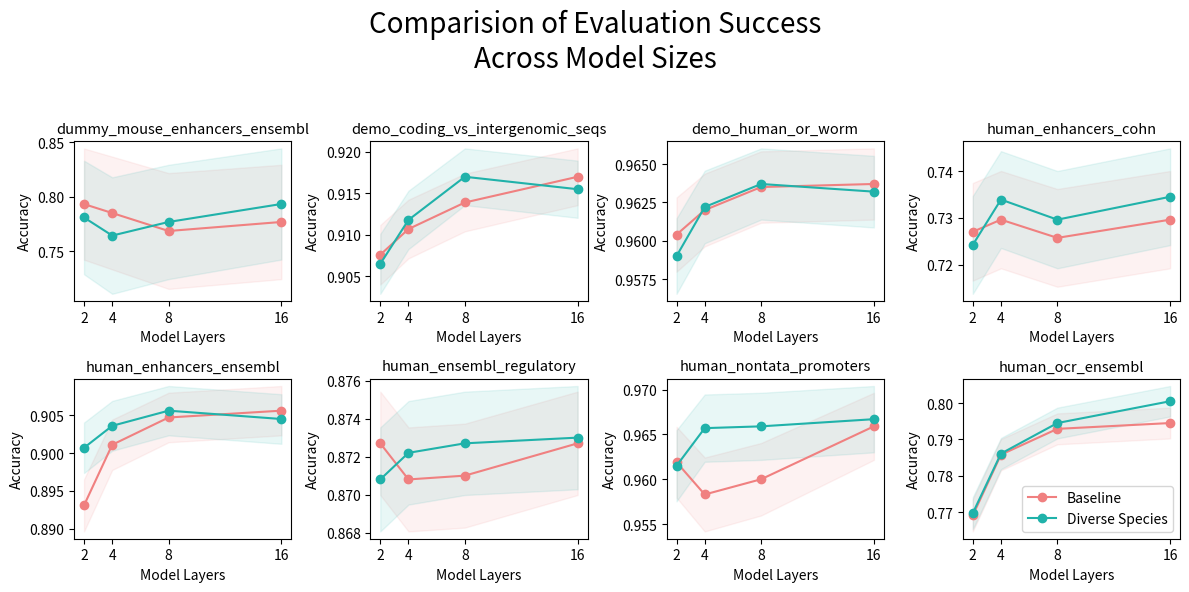

Write the Python code that produced this figure.
import matplotlib.pyplot as plt
import numpy as np

datasets = [
    "dummy_mouse_enhancers_ensembl",
    "demo_coding_vs_intergenomic_seqs",
    "demo_human_or_worm",
    "human_enhancers_cohn",
    "human_enhancers_ensembl",
    "human_ensembl_regulatory",
    "human_nontata_promoters",
    "human_ocr_ensembl"
]

x = [2, 4, 8, 16]

# testing dataset sizes
dataset_sizes = [242, 25000, 25000, 6984, 30970, 57713, 9034, 34952]

baseline_2 = [.7933, .9076, .9604, .7270, .8931, .8727, .9619, .7691]
baseline_4 = [.7851, .9107, .9620, .7296, .9011, .8708, .9583, .7858]
baseline_8 = [.7686, .9139, .9635, .7257, .9047, .8710, .9600, .7929]
baseline_16 = [.7769, .9170, .9637, .7296, .9056, .8727, .9659, .7945]
baseline = np.array([baseline_2, baseline_4, baseline_8, baseline_16])

div_spec_2 = [.7810, .9065, .9590, .7242, .9007, .8708, .9615, .7697]
div_spec_4 = [.7644, .9118, .9622, .7339, .9036, .8722, .9657, .7861]
div_spec_8 = [.7769, .9170, .9637, .7296, .9056, .8727, .9659, .7945]
div_spec_16 = [.7934, .9155, .9632, .7345, .9045, .8730, .9667, .8005]
div_spec = np.array([div_spec_2, div_spec_4, div_spec_8, div_spec_16])

fig, axes = plt.subplots(2, 4, figsize=(12, 6))
fig.suptitle("Comparision of Evaluation Success\nAcross Model Sizes", size=20)

axes = axes.flatten()

for i, ax in enumerate(axes):
    # plots the baseline with confidence intervals

    ci_baseline = []
    for acc in baseline[:, i]:
        std_err = (acc * (1 - acc) / dataset_sizes[i]) ** 0.5
        margin_of_err = 1.96 * std_err
        ci_baseline.append(margin_of_err)

    ci_div_spec = []
    for acc in div_spec[:, i]:
        std_err = (acc * (1 - acc) / dataset_sizes[i]) ** 0.5
        margin_of_err = 1.96 * std_err
        ci_div_spec.append(margin_of_err)

    print(ci_baseline)
    print(ci_div_spec)

    ax.plot(x, baseline[:, i], c="lightcoral", marker='o', label="Baseline") 
    ax.fill_between(x, (baseline[:, i]-ci_baseline), (baseline[:, i]+ci_baseline), color='lightcoral', alpha=.1)

    # plots our model trained on diverse species genomic data
    ax.plot(x, div_spec[:, i], c="lightseagreen", marker='o', label="Diverse Species")
    ax.fill_between(x, (div_spec[:, i]-ci_div_spec), (div_spec[:, i]+ci_div_spec), color='lightseagreen', alpha=.1)

    ax.set_xticks(x)
    ax.set_title(datasets[i], fontdict={'size': 10.5})
    ax.set_ylabel("Accuracy")
    ax.set_xlabel("Model Layers")

plt.legend()
plt.tight_layout(rect=[0, 0, 1, 0.95])
plt.show()
